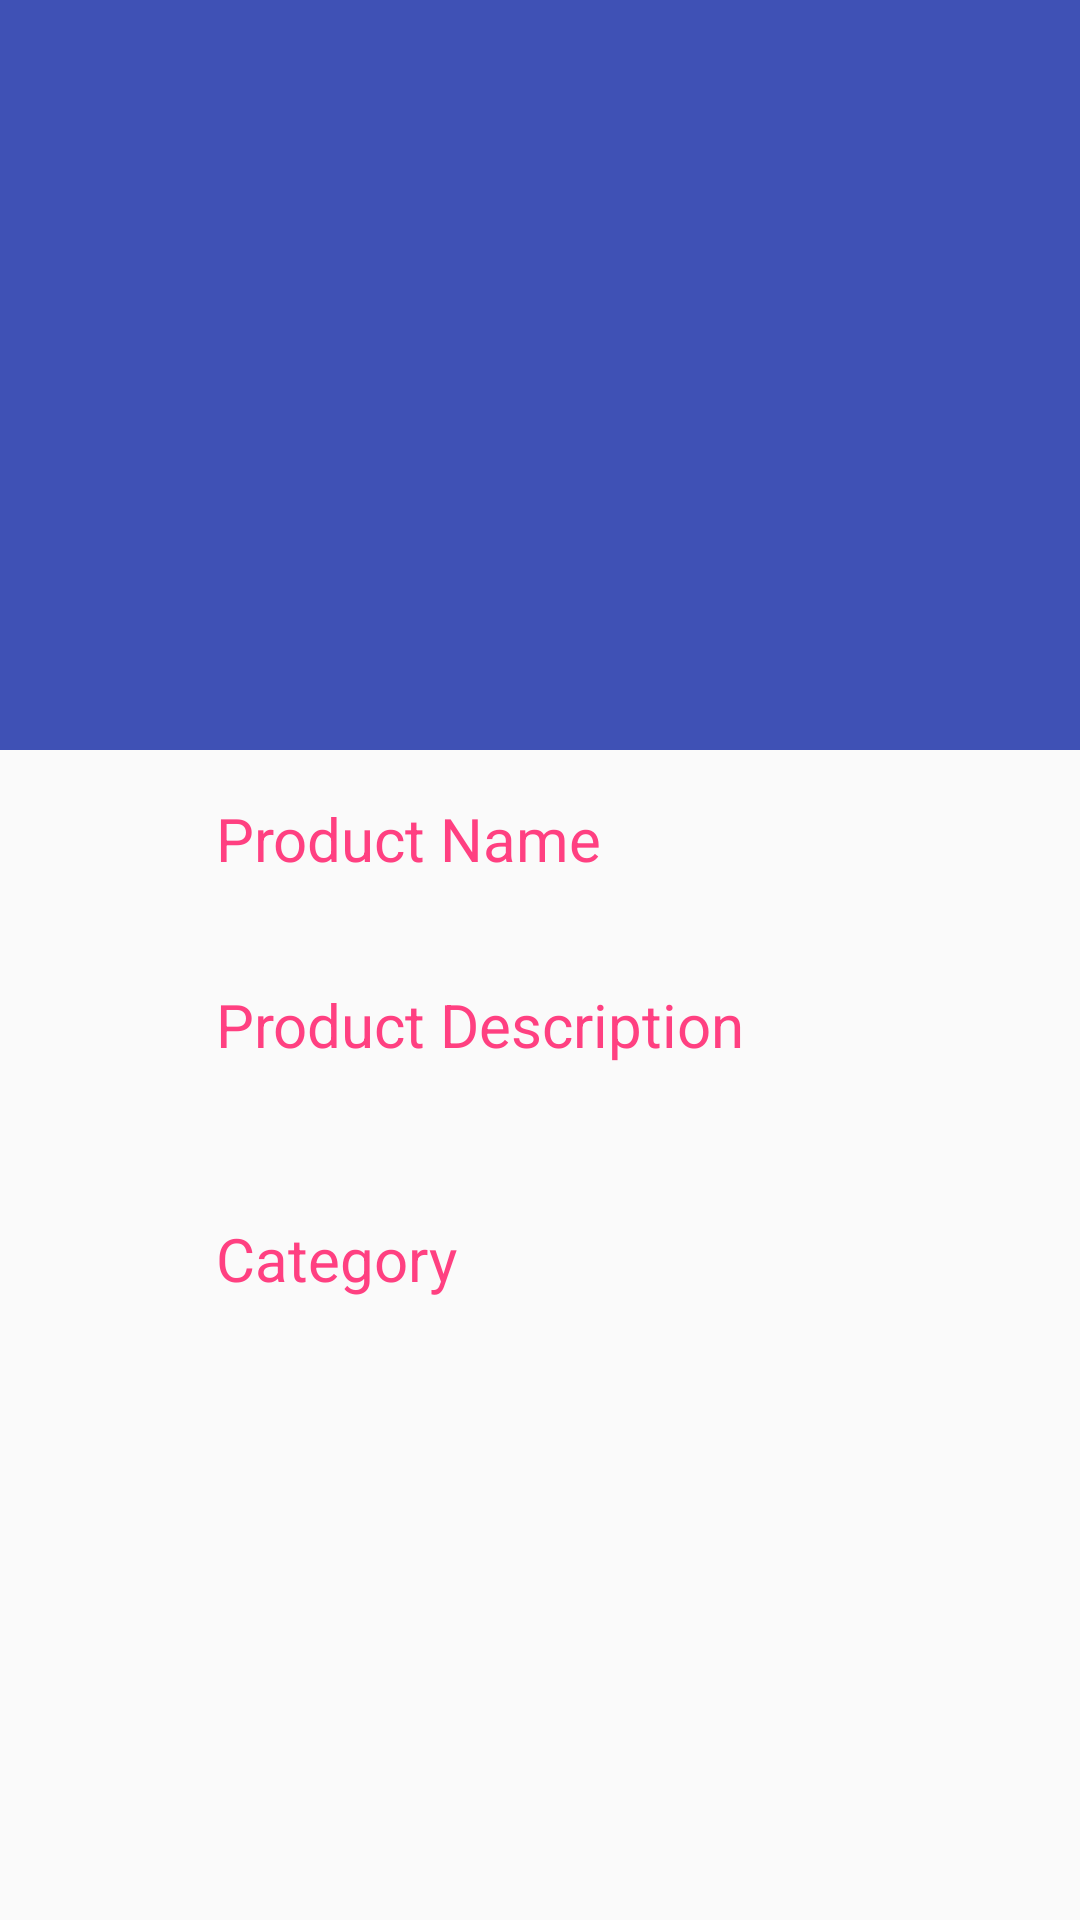

Layout XML and referenced resources for this Android screen:
<!-- AndroidManifest.xml: application theme AppTheme -->
<!-- res/layout/activity_detail.xml -->
<?xml version="1.0" encoding="utf-8"?>
<LinearLayout xmlns:android="http://schemas.android.com/apk/res/android"
    xmlns:app="http://schemas.android.com/apk/res-auto"
    xmlns:tools="http://schemas.android.com/tools"
    android:id="@+id/detail_content"
    android:layout_width="match_parent"
    android:orientation="vertical"
    android:layout_height="match_parent"
    android:fitsSystemWindows="true">

    <android.support.design.widget.AppBarLayout
        android:id="@+id/appbar"
        android:layout_width="match_parent"
        android:layout_height="@dimen/app_bar_height"
        android:fitsSystemWindows="true">


<FrameLayout
    android:layout_width="match_parent"
    android:layout_height="wrap_content">
 <ImageView
        android:id="@+id/productImageView"
        android:layout_width="match_parent"
        android:layout_height="@dimen/app_bar_height"
        android:fitsSystemWindows="true"
        android:scaleType="centerCrop"
        app:layout_collapseMode="parallax" />

    <TextView
        android:id="@+id/product_code"
        android:layout_width="wrap_content"
        android:layout_height="wrap_content"
        android:layout_gravity="start|left"
        android:textColor="@color/colorAccent"
        android:textSize="25sp"
        android:textStyle="bold|italic" />
    <TextView
        android:id="@+id/priceTextView"
        android:layout_width="wrap_content"
        android:layout_height="wrap_content"
        android:layout_gravity="bottom|left"
        android:textColor="@color/colorAccent"
        android:textSize="25sp"
        android:textStyle="bold|italic" />
    <TextView
        android:id="@+id/inStockTextView"
        android:layout_width="wrap_content"
        android:layout_height="wrap_content"
        android:layout_gravity="bottom|right"
        android:textSize="25sp"
        android:textColor="@color/colorAccent"
        android:textStyle="bold|italic" />

    
</FrameLayout>

    </android.support.design.widget.AppBarLayout>

    <android.support.v4.widget.NestedScrollView
        android:layout_width="match_parent"
        android:layout_height="match_parent"
        app:layout_behavior="@string/appbar_scrolling_view_behavior">

        <LinearLayout
            android:layout_width="match_parent"
            android:layout_height="match_parent"
            android:orientation="vertical"
            android:paddingLeft="@dimen/article_keylines"
            android:paddingRight="@dimen/md_keylines"
            android:paddingTop="@dimen/md_keylines">

            <TextView
                android:layout_width="match_parent"
                android:layout_height="wrap_content"
                android:textColor="?attr/colorAccent"
                android:text="Product Name"
                android:textSize="@dimen/article_titles"
                android:layout_marginBottom="@dimen/md_keylines" />

            <TextView
                android:id="@+id/product_name"
                android:layout_width="wrap_content"
                android:layout_height="wrap_content"
                tools:text="detail_desc" />


            <TextView
                android:layout_width="match_parent"
                android:layout_height="wrap_content"
                android:textColor="?attr/colorAccent"
                android:text="Product Description"
                android:textSize="@dimen/article_titles"
                android:layout_marginBottom="@dimen/md_keylines" />

            <TextView
                android:id="@+id/product_description"
                android:layout_width="wrap_content"
                android:layout_height="wrap_content"
                tools:text="detail_desc" />

            <TextView
                android:layout_width="match_parent"
                android:layout_height="wrap_content"
                android:textColor="?attr/colorAccent"
                android:text="Category"
                android:textSize="@dimen/article_titles"
                android:layout_marginBottom="@dimen/md_keylines"
                android:layout_marginTop="@dimen/md_keylines" />

            <TextView
                android:id="@+id/product_category"
                android:layout_width="wrap_content"
                android:layout_height="wrap_content"
                tools:text="detail_category" />
        </LinearLayout>
    </android.support.v4.widget.NestedScrollView>
</LinearLayout>
<!-- resources referenced by this layout -->
<resources>
  <color name="colorAccent">#FF4081</color>
  <dimen name="app_bar_height">250dp</dimen>
  <dimen name="article_keylines">72dp</dimen>
  <dimen name="article_titles">20sp</dimen>
  <dimen name="md_keylines">16dp</dimen>
  <style name="AppTheme" parent="Theme.AppCompat.Light.DarkActionBar">
          
          <item name="colorPrimary">@color/colorPrimary</item>
          <item name="colorPrimaryDark">@color/colorPrimaryDark</item>
          <item name="colorAccent">@color/colorAccent</item>
      </style>
  <color name="colorPrimary">#3F51B5</color>
  <color name="colorPrimaryDark">#303F9F</color>
</resources>
